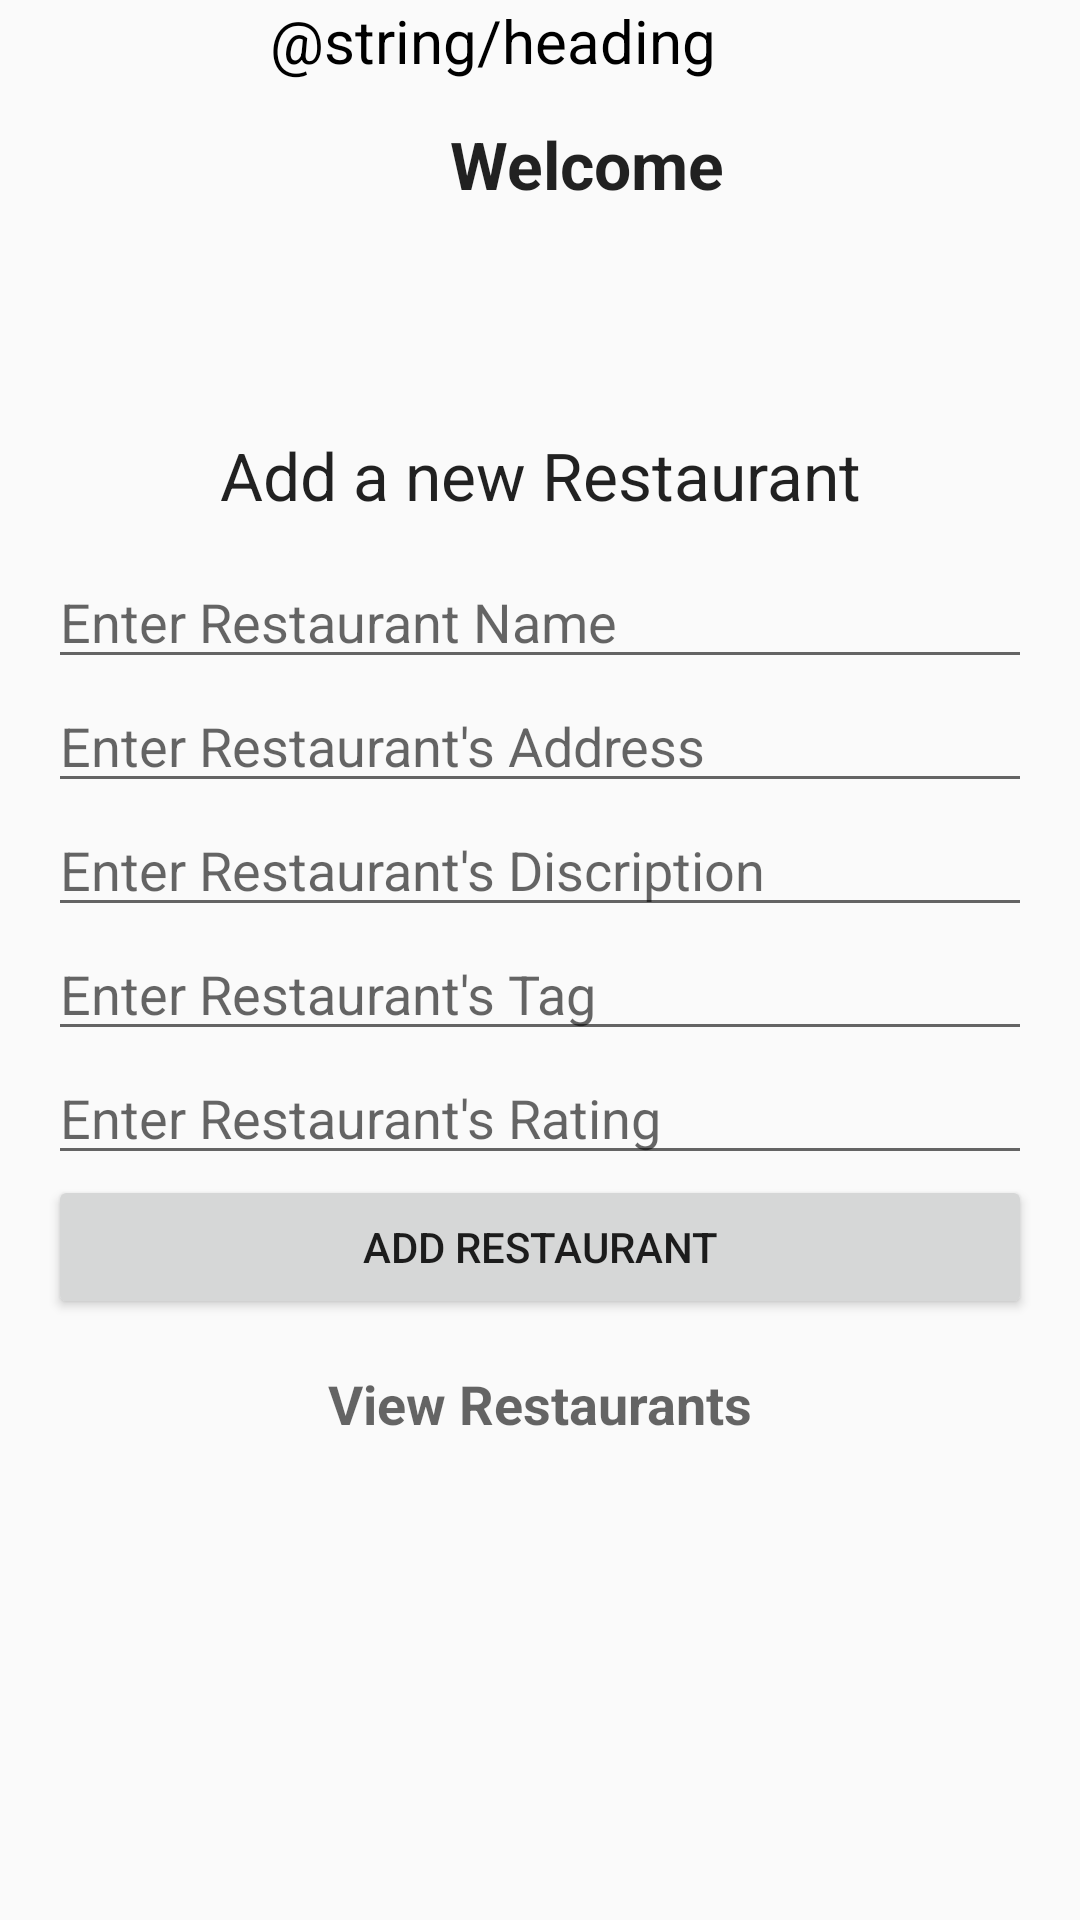

Produce the Android XML layout that renders to this screen, including the resource entries it uses.
<!-- AndroidManifest.xml: application theme AppTheme -->
<!-- res/layout/activity_main.xml -->
<?xml version="1.0" encoding="utf-8"?>
<RelativeLayout xmlns:android="http://schemas.android.com/apk/res/android"
    xmlns:app="http://schemas.android.com/apk/res-auto"
    xmlns:tools="http://schemas.android.com/tools"
    android:layout_width="match_parent"
    android:layout_height="match_parent">


    <TextView
        android:id="@+id/textView3"
        android:layout_width="match_parent"
        android:layout_height="87dp"
        android:layout_marginTop="10dp"
        android:layout_marginBottom="73dp"
        android:layout_weight="5"
        android:paddingLeft="150dp"
        android:paddingTop="30dp"
        android:paddingBottom="20dp"
        android:text="Welcome"
        android:textAppearance="@style/TextAppearance.AppCompat.Large"
        android:textSize="22sp"
        android:textStyle="bold"
        app:layout_constraintEnd_toEndOf="parent"
        app:layout_constraintHorizontal_bias="0.0"
        app:layout_constraintStart_toStartOf="parent"
        app:layout_constraintTop_toTopOf="parent" />

    <TextView
        android:id="@+id/head"
        android:layout_width="match_parent"
        android:layout_height="wrap_content"
        android:paddingLeft="90dp"
        android:text="@string/heading"
        android:textAppearance="@style/TextAppearance.AppCompat.Large"
        android:textColor="#000000"
        android:textSize="20sp"
        app:layout_constraintEnd_toEndOf="parent"
        app:layout_constraintHorizontal_bias="0.0"
        app:layout_constraintStart_toStartOf="parent"
        app:layout_constraintTop_toBottomOf="@+id/textView3" />

    <LinearLayout
        android:layout_width="match_parent"
        android:layout_height="wrap_content"
        android:layout_centerVertical="true"
        android:orientation="vertical"
        android:padding="16dp">

        <TextView
            android:layout_width="match_parent"
            android:layout_height="wrap_content"
            android:layout_marginBottom="12dp"
            android:gravity="center_horizontal"
            android:text="Add a new Restaurant"
            android:textAlignment="center"
            android:textAppearance="@style/Base.TextAppearance.AppCompat.Large" />

        <EditText
            android:id="@+id/editTextName"
            android:layout_width="match_parent"
            android:layout_height="wrap_content"
            android:hint="Enter Restaurant Name" />

        <EditText
            android:id="@+id/editTextAddress"
            android:layout_width="match_parent"
            android:layout_height="wrap_content"
            android:hint="Enter Restaurant's Address" />

        <EditText
            android:id="@+id/editTextDescription"
            android:layout_width="match_parent"
            android:layout_height="wrap_content"
            android:hint="Enter Restaurant's Discription" />

        <EditText
            android:id="@+id/editTextTag"
            android:layout_width="match_parent"
            android:layout_height="wrap_content"
            android:hint="Enter Restaurant's Tag" />

        <EditText
            android:id="@+id/editTextrating"
            android:layout_width="match_parent"
            android:layout_height="wrap_content"
            android:inputType="numberDecimal"
            android:hint="Enter Restaurant's Rating" />


        <Button
            android:id="@+id/buttonAddRestaurant"
            android:layout_width="match_parent"
            android:layout_height="wrap_content"
            android:text="Add Restaurant" />

        <TextView
            android:id="@+id/textViewRestaurant"
            android:layout_width="match_parent"
            android:layout_height="wrap_content"
            android:gravity="center_horizontal"
            android:padding="16dp"
            android:text="View Restaurants"
            android:textAlignment="center"
            android:textAppearance="@style/Base.TextAppearance.AppCompat.Medium"
            android:textStyle="bold" />

    </LinearLayout>

</RelativeLayout>
<!-- resources referenced by this layout -->
<resources>
  <style name="AppTheme" parent="Theme.AppCompat.Light.DarkActionBar">
          
          <item name="colorPrimary">@color/colorPrimary</item>
          <item name="colorPrimaryDark">@color/colorPrimaryDark</item>
          <item name="colorAccent">@color/colorAccent</item>
      </style>
  <color name="colorPrimary">#6200EE</color>
  <color name="colorPrimaryDark">#3700B3</color>
  <color name="colorAccent">#03DAC5</color>
</resources>
